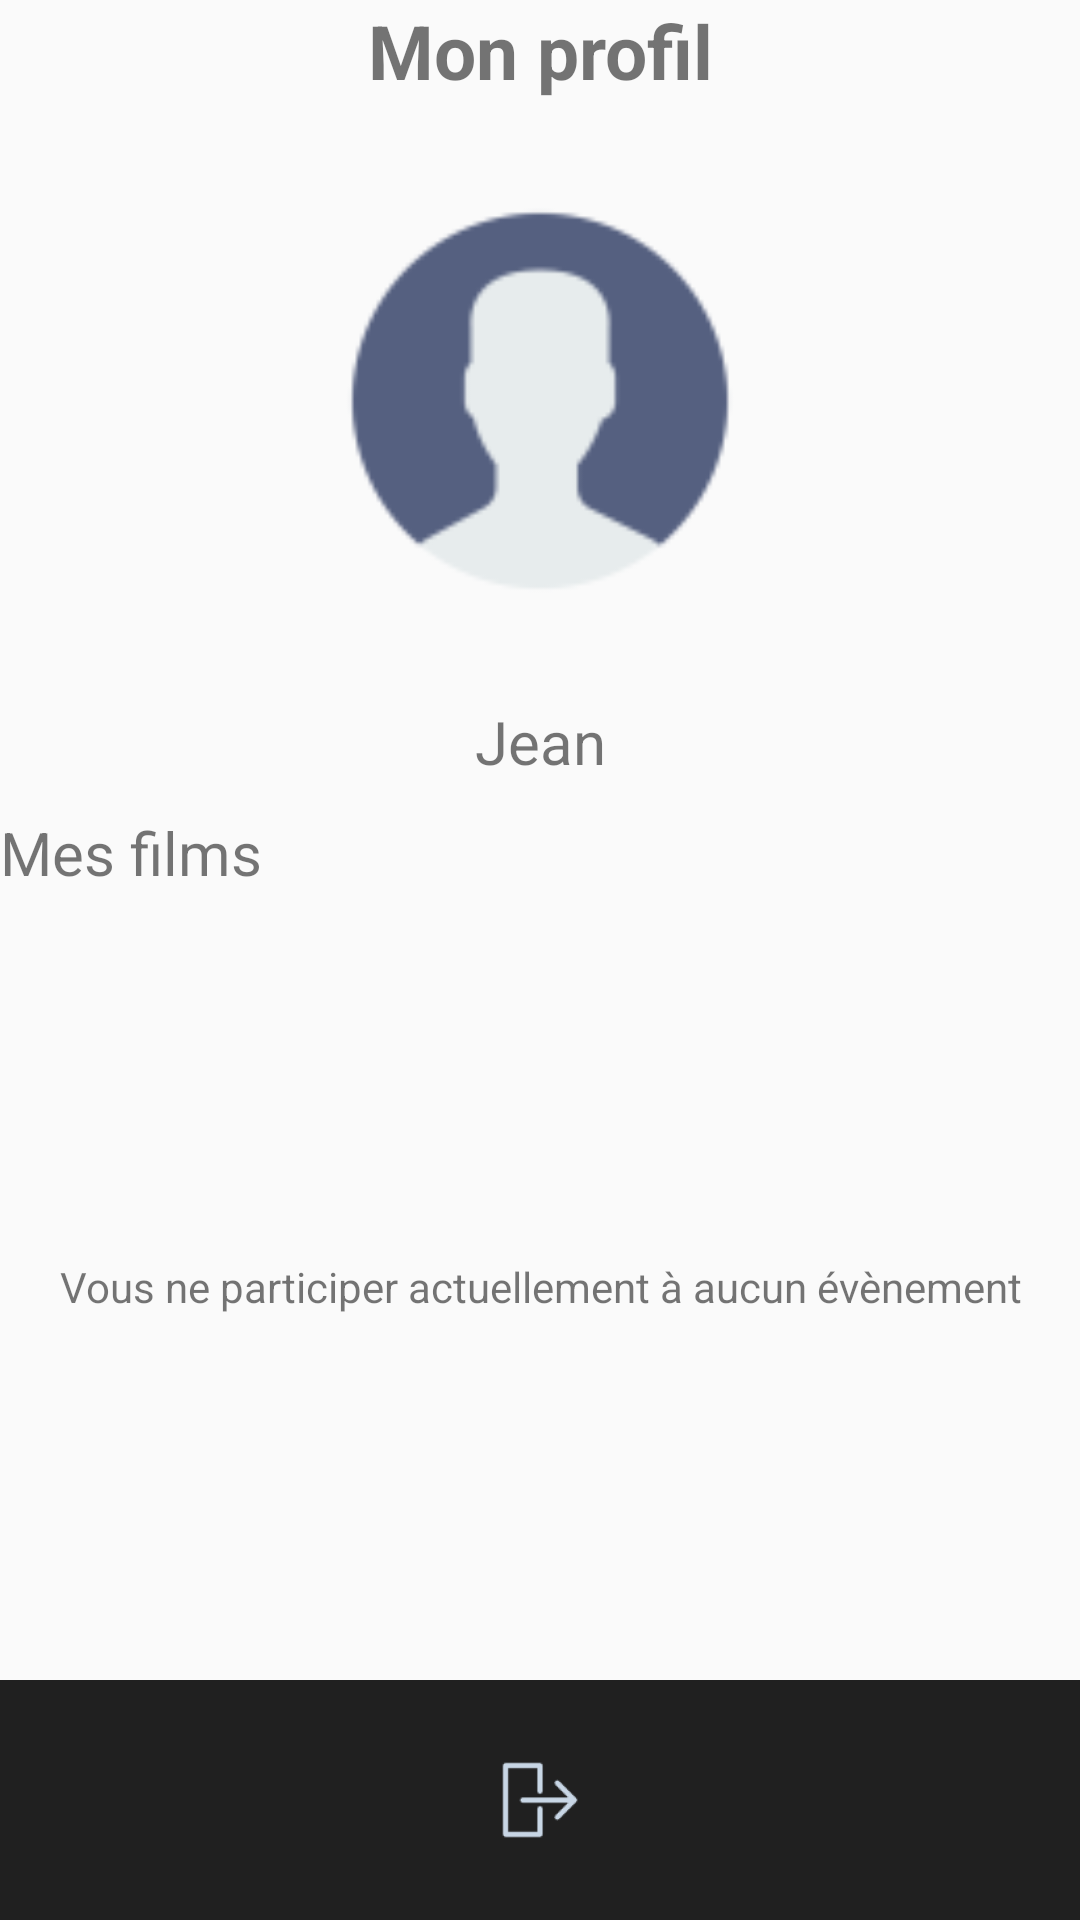

Android layout source for this screen:
<!-- AndroidManifest.xml: application theme AppTheme -->
<!-- res/layout/fragment_acount.xml -->
<?xml version="1.0" encoding="utf-8"?>
<android.support.constraint.ConstraintLayout xmlns:android="http://schemas.android.com/apk/res/android"
    xmlns:tools="http://schemas.android.com/tools"
    android:layout_width="match_parent"
    android:layout_height="match_parent"
    xmlns:app="http://schemas.android.com/apk/res-auto"
    tools:context=".account.AcountFragment">


    <TextView
        android:id="@+id/tvw_my_account"
        android:layout_width="match_parent"
        android:layout_height="wrap_content"
        android:gravity="center"
        android:text="Mon profil"
        android:textStyle="bold"
        android:textSize="25sp"/>
    
    <ImageView
        android:id="@+id/imv_my_picture"
        android:layout_width="200dp"
        android:layout_height="200dp"
        android:src="@mipmap/ic_user"
        app:layout_constraintTop_toBottomOf="@id/tvw_my_account"
        app:layout_constraintLeft_toLeftOf="parent"
        app:layout_constraintRight_toRightOf="parent"/>

    <TextView
        android:id="@+id/tvw_my_pseudo"
        android:layout_width="match_parent"
        android:layout_height="wrap_content"
        android:text="Jean"
        android:gravity="center"
        android:textSize="20sp"
        app:layout_constraintTop_toBottomOf="@id/imv_my_picture"/>
    
    <TextView
        android:id="@+id/tvw_my_movies"
        android:layout_width="match_parent"
        android:layout_height="wrap_content"
        android:text="Mes films"
        android:textSize="20sp"
        app:layout_constraintTop_toBottomOf="@id/tvw_my_pseudo"
        android:layout_marginTop="10dp"/>
    
    <TextView
        android:id="@+id/tvw_my_movies_no"
        android:layout_width="match_parent"
        android:layout_height="0dp"
        android:gravity="center"
        android:text="Vous ne participer actuellement à aucun évènement"
        app:layout_constraintBottom_toTopOf="@id/btn_quit"
        app:layout_constraintTop_toBottomOf="@id/tvw_my_movies"/>


    
    <ImageButton
        android:id="@+id/btn_quit"
        android:layout_width="match_parent"
        android:layout_height="80dp"
        app:layout_constraintBottom_toBottomOf="parent"
        app:layout_constraintRight_toRightOf="parent"
        android:src="@mipmap/ic_leave"
        android:tint="@color/colorWhiter"
        android:background="@color/textTheme"/>

</android.support.constraint.ConstraintLayout>
<!-- resources referenced by this layout -->
<resources>
  <color name="colorWhiter">#c8d6e5</color>
  <color name="textTheme">#202020</color>
  <!-- mipmap ic_leave: png bitmap (mipmap-hdpi, 575 bytes) -->
  <!-- mipmap ic_user: png bitmap (mipmap-hdpi, 1217 bytes) -->
  <style name="AppTheme" parent="Theme.AppCompat.Light">
          
          <item name="colorPrimary">@color/colorPrimary</item>
          <item name="colorPrimaryDark">@color/colorPrimaryDark</item>
          <item name="colorAccent">@color/colorAccent</item>
          <item name="android:textColorPrimary">@color/textTheme</item>
      </style>
  <color name="colorPrimary">#edd239</color>
  <color name="colorPrimaryDark">#988726</color>
  <color name="colorAccent">#FF4081</color>
</resources>
